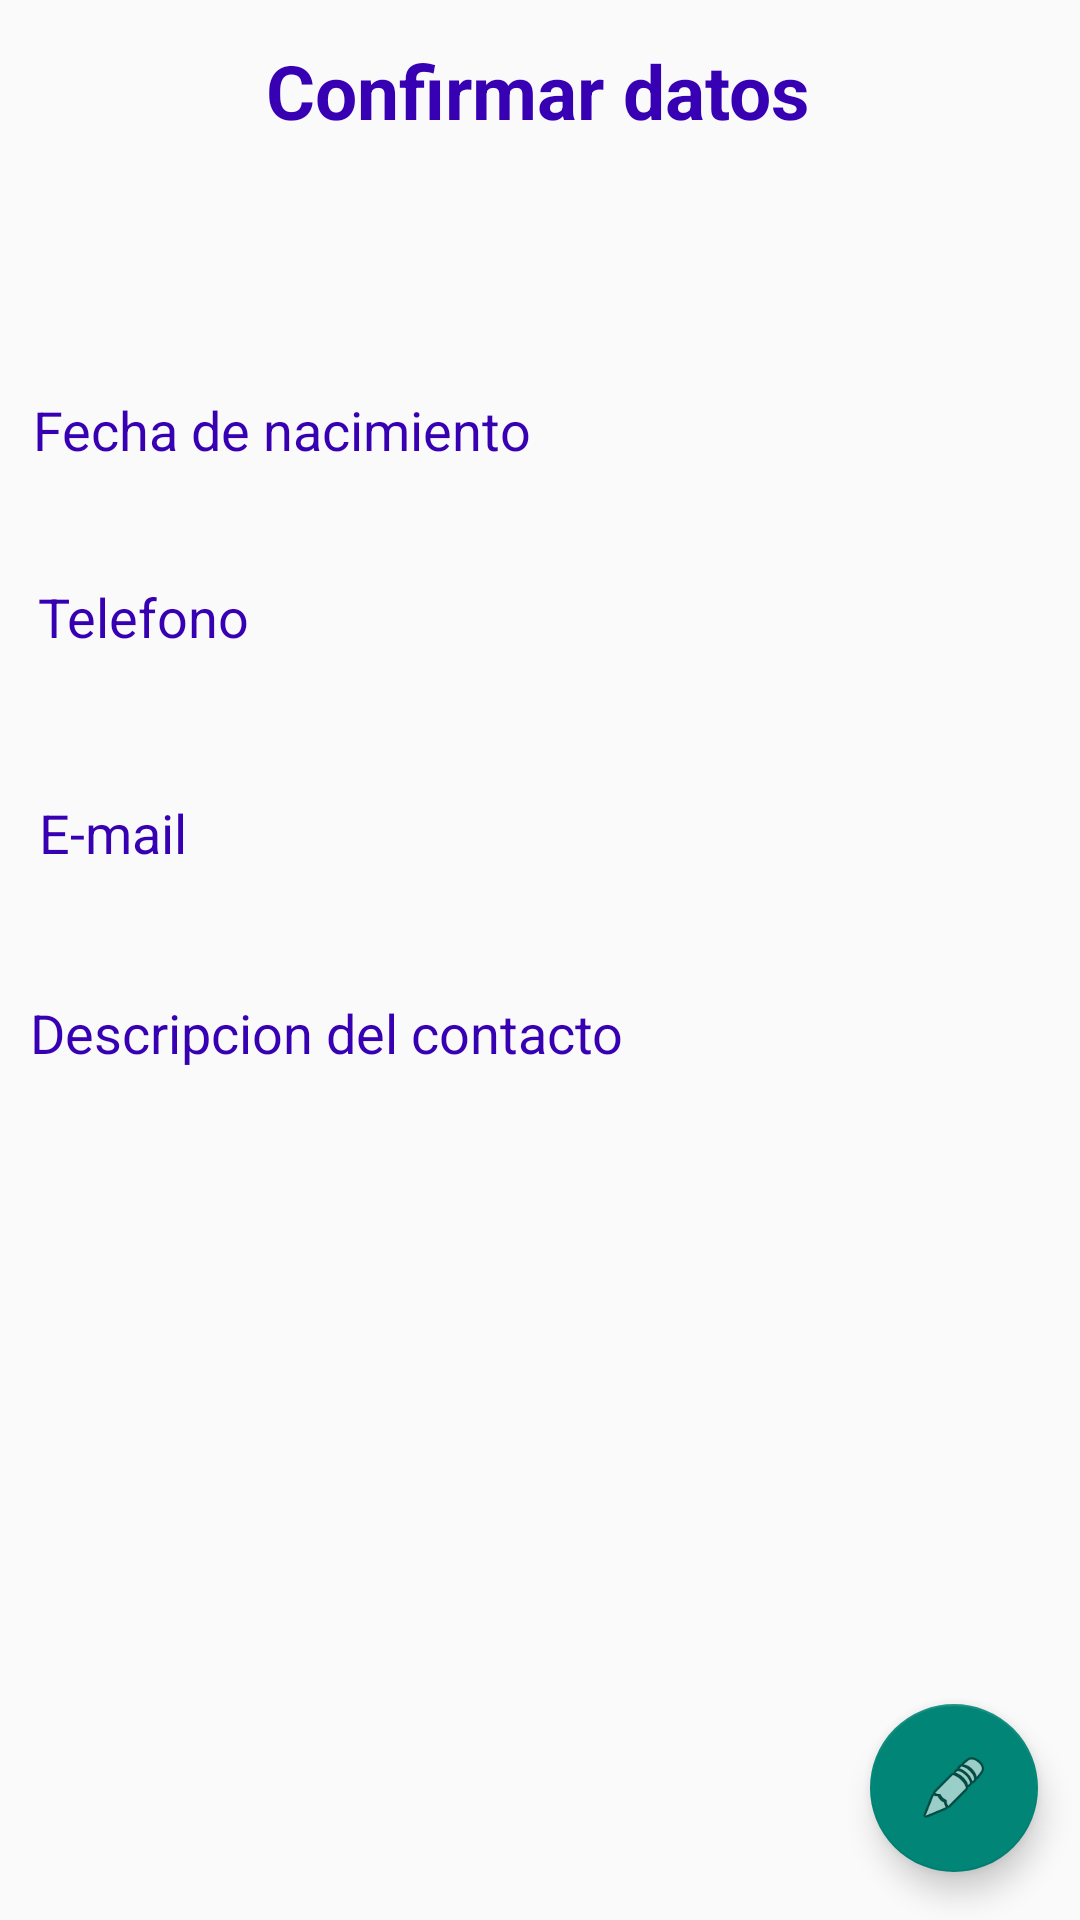

This screen was rendered from an Android layout file. Write that file and the resources it references.
<!-- AndroidManifest.xml: application theme Theme.AppSemana2 -->
<!-- res/layout/activity_confirmacion_datos.xml -->
<?xml version="1.0" encoding="utf-8"?>
<androidx.constraintlayout.widget.ConstraintLayout xmlns:android="http://schemas.android.com/apk/res/android"
    xmlns:app="http://schemas.android.com/apk/res-auto"
    xmlns:tools="http://schemas.android.com/tools"
    android:layout_width="match_parent"
    android:layout_height="match_parent"
    tools:context=".ConfirmacionDatos">

    <TextView
        android:id="@+id/txtConfirmarDatos"
        android:textColor="@color/purple_700"
        android:textStyle="bold"
        android:textSize="@dimen/tamañoTitulo"
        android:layout_width="wrap_content"
        android:layout_height="wrap_content"
        android:text="@string/txtConfirmaDatos"
        app:layout_constraintBottom_toBottomOf="parent"
        app:layout_constraintEnd_toEndOf="parent"
        app:layout_constraintHorizontal_bias="0.498"
        app:layout_constraintStart_toStartOf="parent"
        app:layout_constraintTop_toTopOf="parent"
        app:layout_constraintVertical_bias="0.022" />

    <TextView
        android:id="@+id/txtConfirNombre"
        android:layout_width="wrap_content"
        android:layout_height="wrap_content"
        android:textStyle="bold"
        android:textSize="@dimen/sizeTxtDescripcion"
        app:layout_constraintBottom_toBottomOf="parent"
        app:layout_constraintEnd_toEndOf="parent"
        app:layout_constraintHorizontal_bias="0.045"
        app:layout_constraintStart_toStartOf="parent"
        app:layout_constraintTop_toTopOf="parent"
        app:layout_constraintVertical_bias="0.136" />

    <TextView
        android:id="@+id/txtViewFecha"
        android:textColor="@color/purple_700"
        android:textSize="@dimen/sizeTxtDescripcion"
        android:layout_width="wrap_content"
        android:layout_height="wrap_content"
        android:text="@string/txtViewFecha"
        app:layout_constraintBottom_toBottomOf="parent"
        app:layout_constraintEnd_toEndOf="parent"
        app:layout_constraintHorizontal_bias="0.056"
        app:layout_constraintStart_toStartOf="parent"
        app:layout_constraintTop_toTopOf="parent"
        app:layout_constraintVertical_bias="0.213" />

    <TextView
        android:id="@+id/txtConfiFecha"
        android:layout_width="wrap_content"
        android:layout_height="wrap_content"
        android:textSize="@dimen/sizeTxtEditText"
        app:layout_constraintBottom_toBottomOf="parent"
        app:layout_constraintEnd_toEndOf="parent"
        app:layout_constraintHorizontal_bias="0.681"
        app:layout_constraintStart_toStartOf="parent"
        app:layout_constraintTop_toTopOf="parent"
        app:layout_constraintVertical_bias="0.218" />

    <TextView
        android:id="@+id/txtViewTelefono"
        android:textColor="@color/purple_700"
        android:textSize="@dimen/sizeTxtDescripcion"
        android:layout_width="wrap_content"
        android:layout_height="wrap_content"
        android:text="@string/editTextTelefono"
        app:layout_constraintBottom_toBottomOf="parent"
        app:layout_constraintEnd_toEndOf="parent"
        app:layout_constraintHorizontal_bias="0.044"
        app:layout_constraintStart_toStartOf="parent"
        app:layout_constraintTop_toTopOf="parent"
        app:layout_constraintVertical_bias="0.314" />

    <TextView
        android:id="@+id/txtCinfiTelefono"
        android:layout_width="wrap_content"
        android:layout_height="wrap_content"
        android:textSize="@dimen/sizeTxtEditText"
        app:layout_constraintBottom_toBottomOf="parent"
        app:layout_constraintEnd_toEndOf="parent"
        app:layout_constraintHorizontal_bias="0.602"
        app:layout_constraintStart_toStartOf="parent"
        app:layout_constraintTop_toTopOf="parent"
        app:layout_constraintVertical_bias="0.317" />

    <TextView
        android:id="@+id/txtViewEmail"
        android:textColor="@color/purple_700"
        android:textSize="@dimen/sizeTxtDescripcion"
        android:layout_width="wrap_content"
        android:layout_height="wrap_content"
        android:text="@string/editTextEmail"
        app:layout_constraintBottom_toBottomOf="parent"
        app:layout_constraintEnd_toEndOf="parent"
        app:layout_constraintHorizontal_bias="0.042"
        app:layout_constraintStart_toStartOf="parent"
        app:layout_constraintTop_toTopOf="parent"
        app:layout_constraintVertical_bias="0.431" />

    <TextView
        android:id="@+id/txtConfiEmail"
        android:layout_width="wrap_content"
        android:layout_height="wrap_content"

        android:textSize="@dimen/sizeTxtEditText"
        app:layout_constraintBottom_toBottomOf="parent"
        app:layout_constraintEnd_toEndOf="parent"
        app:layout_constraintHorizontal_bias="0.602"
        app:layout_constraintStart_toStartOf="parent"
        app:layout_constraintTop_toTopOf="parent"
        app:layout_constraintVertical_bias="0.428" />

    <TextView
        android:id="@+id/txtViewDescp"
        android:textColor="@color/purple_700"
        android:textSize="@dimen/sizeTxtDescripcion"
        android:layout_width="wrap_content"
        android:layout_height="wrap_content"
        android:text="@string/txtDescripcion"
        app:layout_constraintBottom_toBottomOf="parent"
        app:layout_constraintEnd_toEndOf="parent"
        app:layout_constraintHorizontal_bias="0.062"
        app:layout_constraintStart_toStartOf="parent"
        app:layout_constraintTop_toTopOf="parent"
        app:layout_constraintVertical_bias="0.539" />

    <TextView
        android:id="@+id/txtConfiDescp"
        android:layout_width="wrap_content"
        android:layout_height="wrap_content"
        android:textSize="@dimen/sizeTxtEditText"
        app:layout_constraintBottom_toBottomOf="parent"
        app:layout_constraintEnd_toEndOf="parent"
        app:layout_constraintHorizontal_bias="0.037"
        app:layout_constraintStart_toStartOf="parent"
        app:layout_constraintTop_toTopOf="parent"
        app:layout_constraintVertical_bias="0.59" />

    <com.google.android.material.floatingactionbutton.FloatingActionButton
        android:id="@+id/floatinBtnEditar"
        android:layout_width="wrap_content"
        android:layout_height="wrap_content"
        android:layout_marginBottom="16dp"
        android:clickable="true"
        app:layout_constraintBottom_toBottomOf="parent"
        app:layout_constraintEnd_toEndOf="parent"
        app:layout_constraintHorizontal_bias="0.954"
        app:layout_constraintStart_toStartOf="parent"
        app:srcCompat="@android:drawable/ic_menu_edit" />

</androidx.constraintlayout.widget.ConstraintLayout>
<!-- resources referenced by this layout -->
<resources>
  <dimen name="sizeTxtDescripcion">18dp</dimen>
  <dimen name="sizeTxtEditText">15dp</dimen>
  <string name="editTextEmail">E-mail</string>
  <string name="editTextTelefono">Telefono</string>
  <string name="txtConfirmaDatos">Confirmar datos</string>
  <string name="txtDescripcion">Descripcion del contacto</string>
  <string name="txtViewFecha">Fecha de nacimiento</string>
  <style name="Theme.AppSemana2" parent="Theme.AppCompat.Light.NoActionBar">
          
          <item name="colorPrimary">@color/purple_500</item>
          <item name="colorPrimaryVariant">@color/purple_700</item>
          <item name="colorOnPrimary">@color/white</item>
          
          <item name="colorSecondary">@color/teal_200</item>
          <item name="colorSecondaryVariant">@color/teal_700</item>
          <item name="colorOnSecondary">@color/black</item>
          
          <item name="android:statusBarColor" tools:targetApi="l">?attr/colorPrimaryVariant</item>
          
      </style>
  <!-- not gathered from this repository: default colours our renderer supplied (Android Studio template values) -->
  <color name="purple_500">#FF6200EE</color>
  <color name="purple_700">#FF3700B3</color>
  <color name="teal_200">#FF03DAC5</color>
  <color name="teal_700">#FF018786</color>
  <color name="black">#FF000000</color>
  <color name="white">#FFFFFFFF</color>
</resources>
